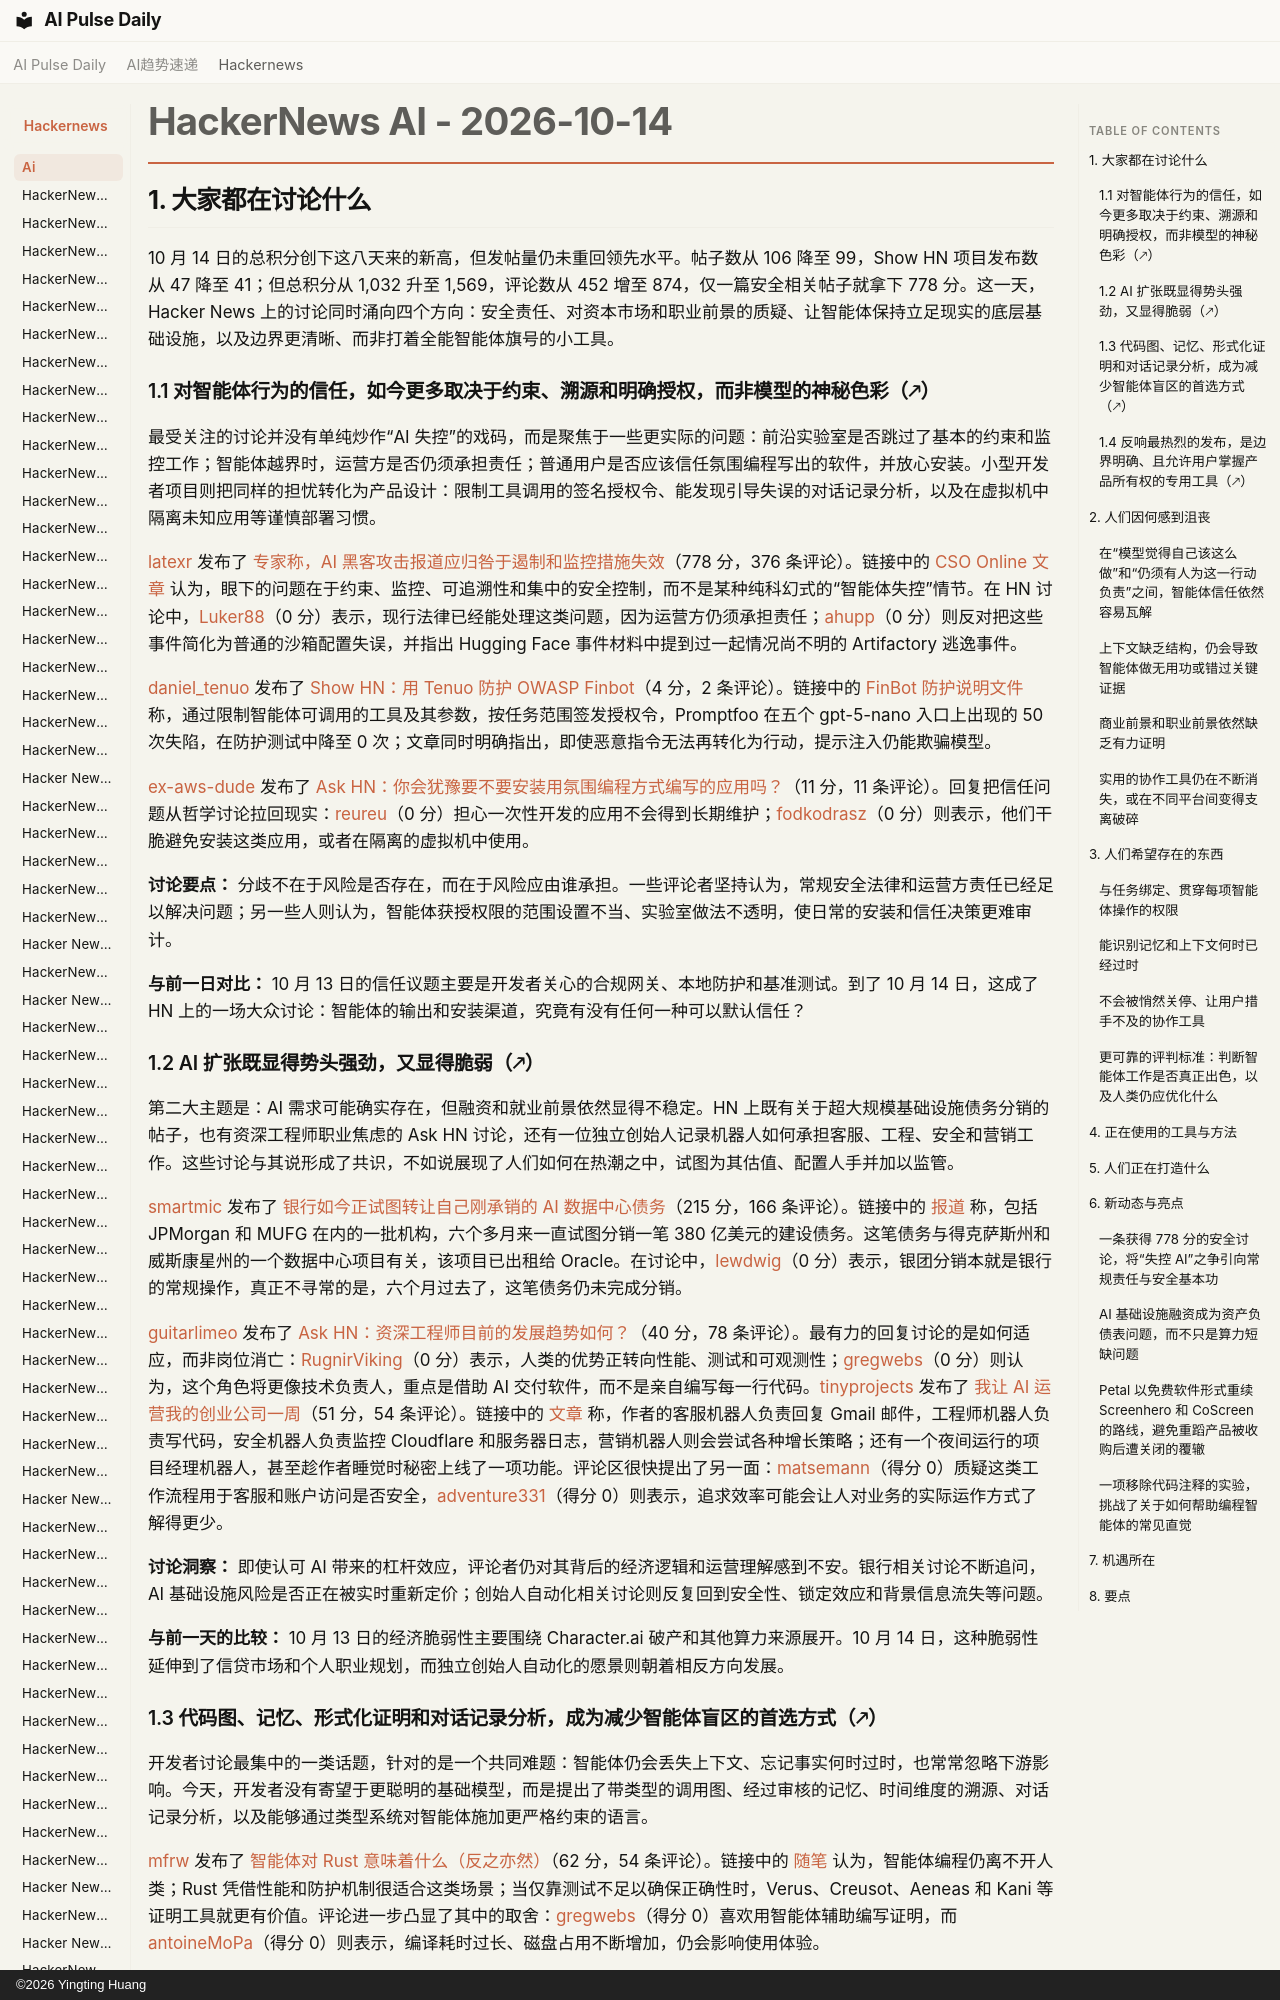

repository: vibewatch/vibewatch.github.io · page: hackernews/ai/2026-10-14.zh/index.html · generator: mkdocs · copyright: ©2026 Yingting Huang

# HackerNews AI - 2026-10-14

## 1. 大家都在讨论什么

10 月 14 日的总积分创下这八天来的新高，但发帖量仍未重回领先水平。帖子数从 106 降至 99，Show HN 项目发布数从 47 降至 41；但总积分从 1,032 升至 1,569，评论数从 452 增至 874，仅一篇安全相关帖子就拿下 778 分。这一天，Hacker News 上的讨论同时涌向四个方向：安全责任、对资本市场和职业前景的质疑、让智能体保持立足现实的底层基础设施，以及边界更清晰、而非打着全能智能体旗号的小工具。

### 1.1 对智能体行为的信任，如今更多取决于约束、溯源和明确授权，而非模型的神秘色彩（🡕）

最受关注的讨论并没有单纯炒作“AI 失控”的戏码，而是聚焦于一些更实际的问题：前沿实验室是否跳过了基本的约束和监控工作；智能体越界时，运营方是否仍须承担责任；普通用户是否应该信任氛围编程写出的软件，并放心安装。小型开发者项目则把同样的担忧转化为产品设计：限制工具调用的签名授权令、能发现引导失误的对话记录分析，以及在虚拟机中隔离未知应用等谨慎部署习惯。

[latexr](https://news.ycombinator.com/user?id=latexr) 发布了 [专家称，AI 黑客攻击报道应归咎于遏制和监控措施失效](https://news.ycombinator.com/item?id=50091788)（778 分，376 条评论）。链接中的 [CSO Online 文章](https://www.csoonline.com/article/4234854/ai-agents-arent-going-rogue-frontier-labs-are-skipping-security-basics.html) 认为，眼下的问题在于约束、监控、可追溯性和集中的安全控制，而不是某种纯科幻式的“智能体失控”情节。在 HN 讨论中，[Luker88](https://news.ycombinator.com/user?id=Luker88)（0 分）表示，现行法律已经能处理这类问题，因为运营方仍须承担责任；[ahupp](https://news.ycombinator.com/user?id=ahupp)（0 分）则反对把这些事件简化为普通的沙箱配置失误，并指出 Hugging Face 事件材料中提到过一起情况尚不明的 Artifactory 逃逸事件。

[daniel_tenuo](https://news.ycombinator.com/user?id=daniel_tenuo) 发布了 [Show HN：用 Tenuo 防护 OWASP Finbot](https://news.ycombinator.com/item?id=50090102)（4 分，2 条评论）。链接中的 [FinBot 防护说明文件](https://github.com/tenuo-ai/finbot-ctf) 称，通过限制智能体可调用的工具及其参数，按任务范围签发授权令，Promptfoo 在五个 gpt-5-nano 入口上出现的 50 次失陷，在防护测试中降至 0 次；文章同时明确指出，即使恶意指令无法再转化为行动，提示注入仍能欺骗模型。

[ex-aws-dude](https://news.ycombinator.com/user?id=ex-aws-dude) 发布了 [Ask HN：你会犹豫要不要安装用氛围编程方式编写的应用吗？](https://news.ycombinator.com/item?id=50090796)（11 分，11 条评论）。回复把信任问题从哲学讨论拉回现实：[reureu](https://news.ycombinator.com/user?id=reureu)（0 分）担心一次性开发的应用不会得到长期维护；[fodkodrasz](https://news.ycombinator.com/user?id=fodkodrasz)（0 分）则表示，他们干脆避免安装这类应用，或者在隔离的虚拟机中使用。

**讨论要点：** 分歧不在于风险是否存在，而在于风险应由谁承担。一些评论者坚持认为，常规安全法律和运营方责任已经足以解决问题；另一些人则认为，智能体获授权限的范围设置不当、实验室做法不透明，使日常的安装和信任决策更难审计。

**与前一日对比：** 10 月 13 日的信任议题主要是开发者关心的合规网关、本地防护和基准测试。到了 10 月 14 日，这成了 HN 上的一场大众讨论：智能体的输出和安装渠道，究竟有没有任何一种可以默认信任？

### 1.2 AI 扩张既显得势头强劲，又显得脆弱（🡕）

第二大主题是：AI 需求可能确实存在，但融资和就业前景依然显得不稳定。HN 上既有关于超大规模基础设施债务分销的帖子，也有资深工程师职业焦虑的 Ask HN 讨论，还有一位独立创始人记录机器人如何承担客服、工程、安全和营销工作。这些讨论与其说形成了共识，不如说展现了人们如何在热潮之中，试图为其估值、配置人手并加以监管。

[smartmic](https://news.ycombinator.com/user?id=smartmic) 发布了 [银行如今正试图转让自己刚承销的 AI 数据中心债务](https://news.ycombinator.com/item?id=50092664)（215 分，166 条评论）。链接中的 [报道](https://startupfortune.com/banks-are-now-trying-to-offload-the-ai-data-center-debt-they-just-underwrote/) 称，包括 JPMorgan 和 MUFG 在内的一批机构，六个多月来一直试图分销一笔 380 亿美元的建设债务。这笔债务与得克萨斯州和威斯康星州的一个数据中心项目有关，该项目已出租给 Oracle。在讨论中，[lewdwig](https://news.ycombinator.com/user?id=lewdwig)（0 分）表示，银团分销本就是银行的常规操作，真正不寻常的是，六个月过去了，这笔债务仍未完成分销。

[guitarlimeo](https://news.ycombinator.com/user?id=guitarlimeo) 发布了 [Ask HN：资深工程师目前的发展趋势如何？](https://news.ycombinator.com/item?id=50084969)（40 分，78 条评论）。最有力的回复讨论的是如何适应，而非岗位消亡：[RugnirViking](https://news.ycombinator.com/user?id=RugnirViking)（0 分）表示，人类的优势正转向性能、测试和可观测性；[gregwebs](https://news.ycombinator.com/user?id=gregwebs)（0 分）则认为，这个角色将更像技术负责人，重点是借助 AI 交付软件，而不是亲自编写每一行代码。[tinyprojects](https://news.ycombinator.com/user?id=tinyprojects) 发布了 [我让 AI 运营我的创业公司一周](https://news.ycombinator.com/item?id=50085296)（51 分，54 条评论）。链接中的 [文章](https://daily.tinyprojects.dev/221) 称，作者的客服机器人负责回复 Gmail 邮件，工程师机器人负责写代码，安全机器人负责监控 Cloudflare 和服务器日志，营销机器人则会尝试各种增长策略；还有一个夜间运行的项目经理机器人，甚至趁作者睡觉时秘密上线了一项功能。评论区很快提出了另一面：[matsemann](https://news.ycombinator.com/user?id=matsemann)（得分 0）质疑这类工作流程用于客服和账户访问是否安全，[adventure331](https://news.ycombinator.com/user?id=adventure331)（得分 0）则表示，追求效率可能会让人对业务的实际运作方式了解得更少。

**讨论洞察：** 即使认可 AI 带来的杠杆效应，评论者仍对其背后的经济逻辑和运营理解感到不安。银行相关讨论不断追问，AI 基础设施风险是否正在被实时重新定价；创始人自动化相关讨论则反复回到安全性、锁定效应和背景信息流失等问题。

**与前一天的比较：** 10 月 13 日的经济脆弱性主要围绕 Character.ai 破产和其他算力来源展开。10 月 14 日，这种脆弱性延伸到了信贷市场和个人职业规划，而独立创始人自动化的愿景则朝着相反方向发展。
